The GitHub repository endritmurati001/lego-qualitaetskontrolle contains a labelled image folder "data" with 4 categories: blaue auto, flower Erwin, duck Henry, rote auto. Examples follow, each with its label.

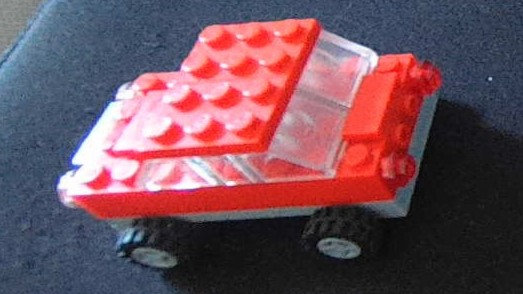
Label: rote auto

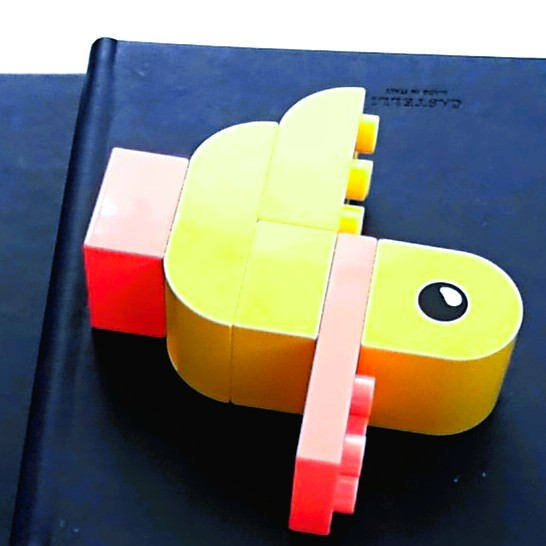
Label: duck Henry

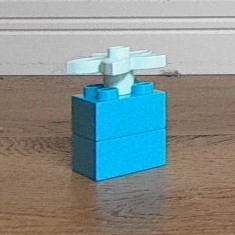
Label: flower Erwin

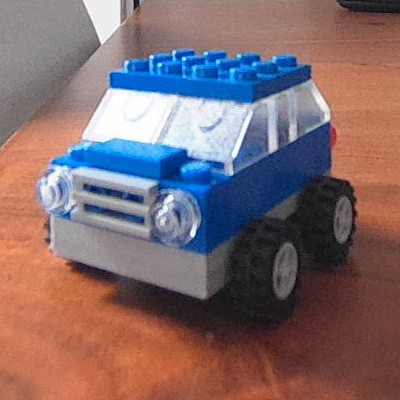
Label: blaue auto

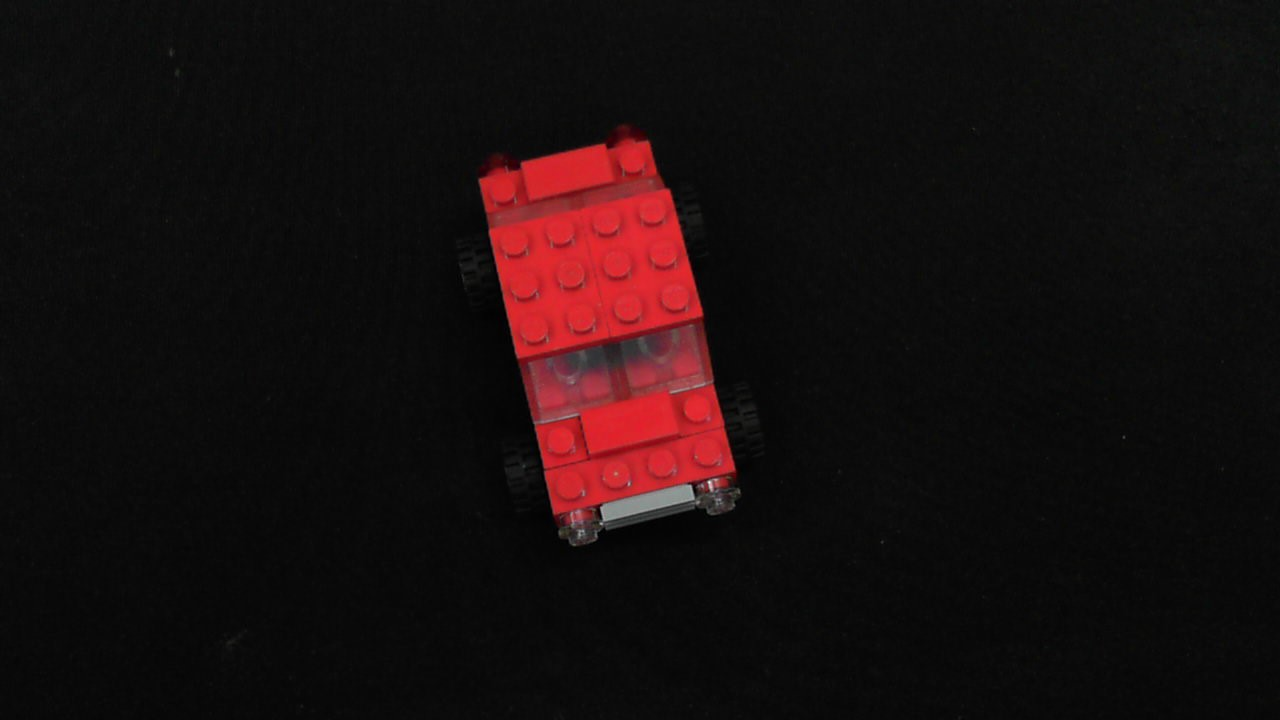
Label: rote auto

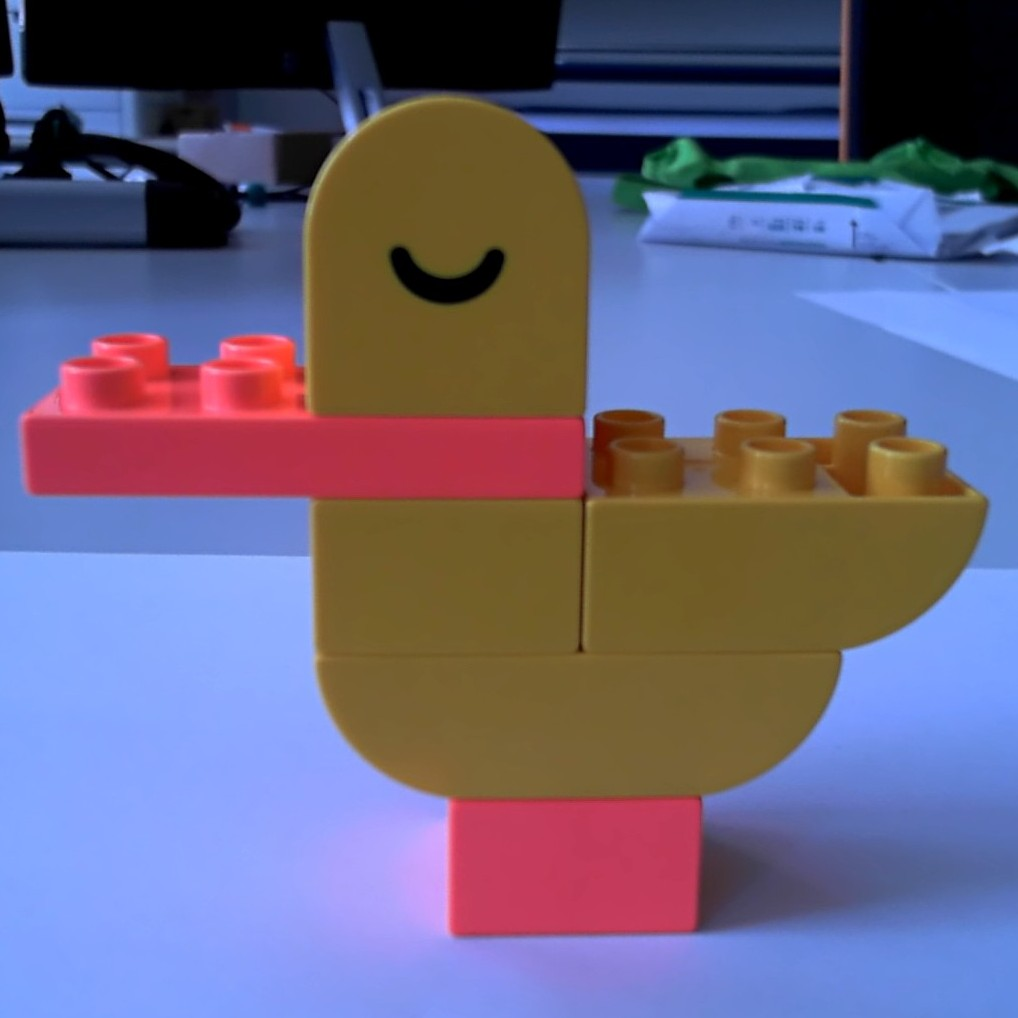
Label: duck Henry
